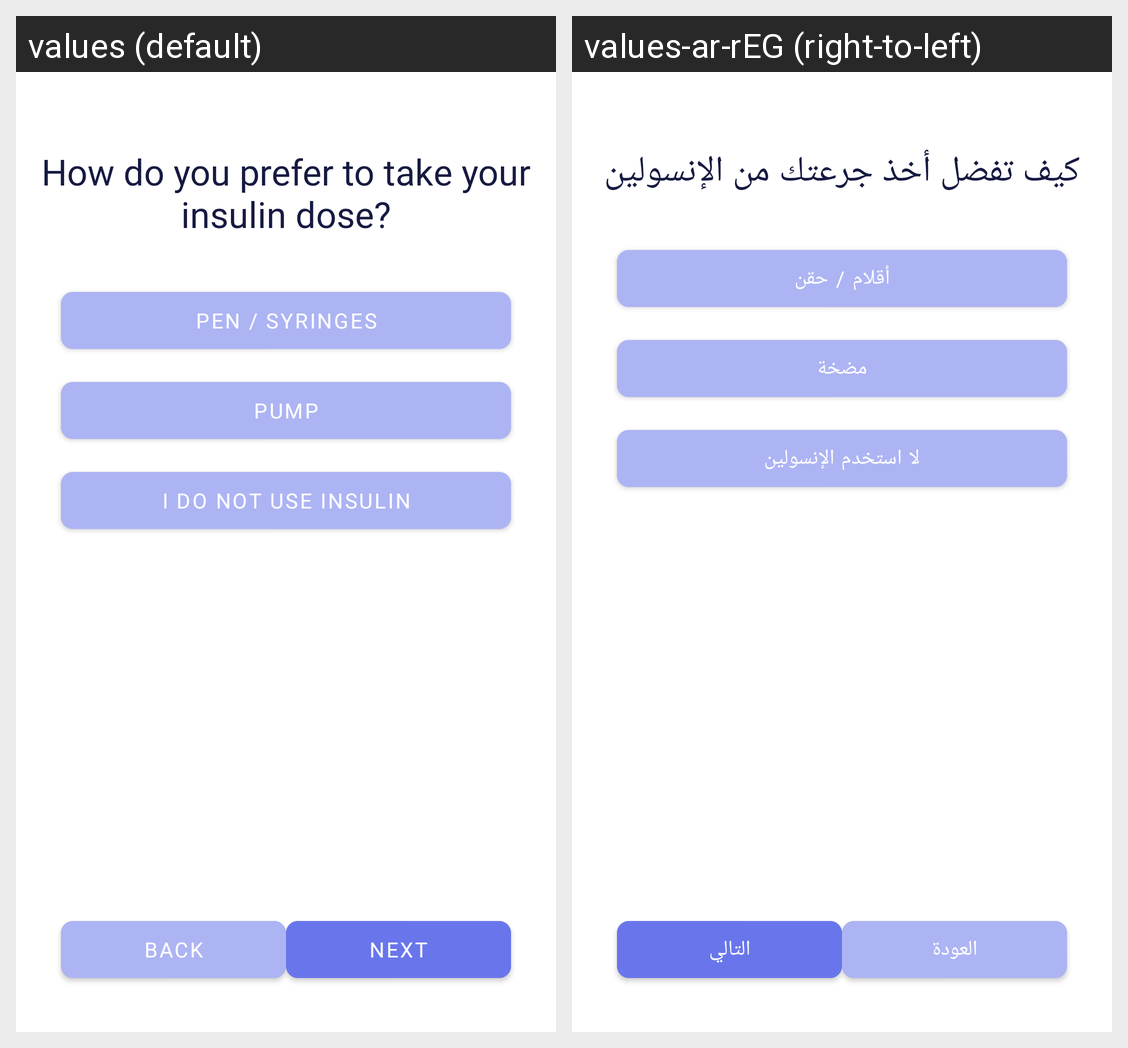

Locale-by-locale string values for the Android screen shown in this grid:
Android screen res/layout/fragment_questionnaire3.xml rendered under 2 locales, left to right: values (default), values-ar-rEG (right-to-left). Device: Nexus 5 (rendered at 1080×1920; each locale shown at half size, 540×960, under a caption strip naming it); theme Theme.Seen.
Strings drawn on this screen, with the default value and each locale's value (text and hints the layout hard-codes, and strings that could not be matched under every locale, appear in the picture but are not listed):

user_insulin_therapy
  values: How do you prefer to take your insulin dose?
  values-ar-rEG: كيف تفضل أخذ جرعتك من الإنسولين

pens_syringes
  values: pen / syringes
  values-ar-rEG: أقلام / حقن

pump
  values: pump
  values-ar-rEG: مضخة

no_insulin
  values: I do not use insulin
  values-ar-rEG: لا استخدم الإنسولين

next
  values: Next
  values-ar-rEG: التالي

back
  values: Back
  values-ar-rEG: العودة
